Run: headless pygame with SDL's dummy video driver; simulated clock (each Clock.tick advances the game by its frame time, no real sleeping); random seed 0; keys injected as events and as key.get_pressed() state; no mouse input.
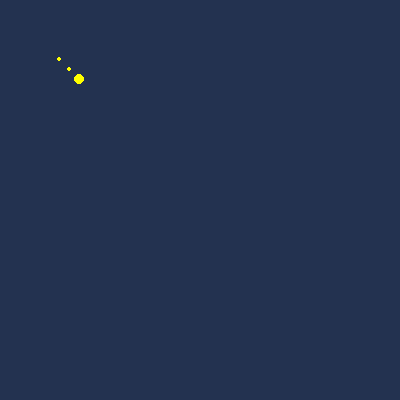
Frame 1 of 4 · flips 1–60 · no input
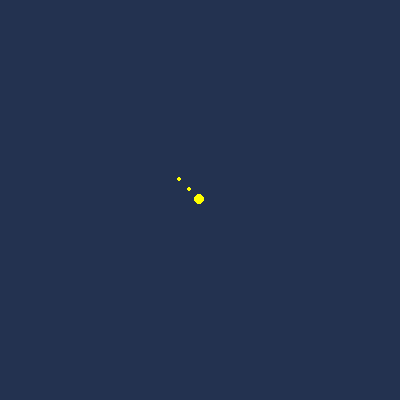
Frame 2 of 4 · flips 61–180 · tapped SPACE, RETURN · held RIGHT (→), D
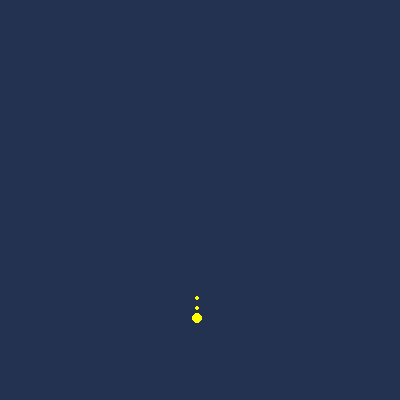
Frame 3 of 4 · flips 181–300 · held DOWN (↓), S
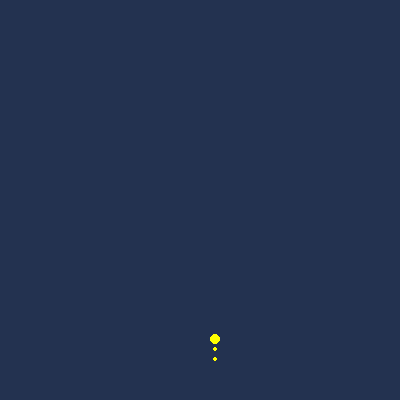
Frame 4 of 4 · flips 301–420 · held LEFT (←), A, UP (↑), W

The pygame program that drew these frames:

import pygame
import sys
import time
import random

from pygame.locals import *

pygame.init()
FPS = 30
fpsClock = pygame.time.Clock()

DISPLAYSURF = pygame.display.set_mode((400, 400), 0, 0)
pygame.display.set_caption('What_The_Duck')

# color palette
dark_blue = (35, 50, 80)
blue = (50, 150, 255)
yellow = (255, 255, 0)


class Node:
    # initialize for find_best_path. need to better understand this
    def __init__(self, parent=None, position=None):
        self.parent = parent
        self.position = position

        self.g = 0
        self.h = 0
        self.f = 0

    def __eq__(self, other):
        return self.position == other.position


def find_best_path(maze, start, end):

    # create start and end nodes
    start_node = Node(None, start)
    start_node.g = start_node.h = start_node.f = 0
    end_node = Node(None, end)
    end_node.g = end_node.h = end_node.f = 0

    # inititalize both open and closed lists
    open_list = []
    closed_list = []

    # add the start node
    open_list.append(start_node)

    # loop until you find the end
    while len(open_list) > 0:

        # get current node
        current_node = open_list[0]
        current_index = 0
        for index, item in enumerate(open_list):
            if item.f < current_node.f:
                current_node = item
                current_index = index

        # pop current off open list and add to closed list
        open_list.pop(current_index)
        closed_list.append(current_node)

        # found the goal
        if current_node == end_node:
            path = []
            current = current_node
            while current is not None:
                path.append(current.position)
                current = current.parent
            return path[::-1] # Return reversed path

        # Generate children
        children = []
        for new_position in [(0, -1), (0, 1), (-1, 0), (1, 0), (-1, -1), (-1, 1), (1, -1), (1, 1)]:

            # get node position
            node_position = (current_node.position[0] + new_position[0], current_node.position[1] + new_position[1])

            # make sure within range
            if node_position[0] > (len(maze) - 1) or node_position[0] < 0 or node_position[1] > (len(maze[len(maze) - 1]) - 1) or node_position[1] < 0 :
                continue

            # make sure walkable terrain
            if maze[node_position[0]][node_position[1]] != 0:
                continue
            # create new node
            new_node = Node(current_node, node_position)
            children.append(new_node)

        # loop through children
        for child in children:

            # child is on the closed list
            for closed_child in closed_list:
                if child == closed_child:
                    continue

            # create the f, g, and h values
            child.g = current_node.g + 1
            child.h = ((child.position[0] - end_node.position[0]) ** 2) + ((child.position[1] - end_node.position[1]) **2)
            child.f = child.g + child.h

            # child is already in the open list
            for open_node in open_list:
                if child == open_node and child.g > open_node.g:
                    continue

            #add the child to the open list
            open_list.append(child)


def move_to(item, coord):
    # gives items new location and draws on display surface
    # time delay is to immitate speed, need a surefire way to decide this,
    # pixel movement? path[index] % 2?
    if item == 'food':
        pygame.draw.circle(DISPLAYSURF, blue, (coord), 2, 0)
    if item == 'mommaDuck':
        time.sleep(.01)
        pygame.draw.circle(DISPLAYSURF, yellow, (coord), 5, 0)
    if item == 'babyDuck':
        time.sleep(.0005)
        pygame.draw.circle(DISPLAYSURF, yellow, (coord), 2, 0)


def main():

    # starting variables

    maze = [[0] * 400] * 400
    food = (200, 200)
    score = 0
    mDuck = (20, 20)
    index = 0
    new_food = True

    # main game loop
    while True:

        # repeatedly draw/refresh display surface
        DISPLAYSURF.fill(dark_blue)

        # creates new path if there is a new target
        if new_food is True:
            path = find_best_path(maze, mDuck, food)
            index = 0
            new_food = False

        mDuck = path[index]
        move_to('mommaDuck', path[index])

        # immitates following by picking 10 locations in path behind momma
        if index > 10:
            move_to('babyDuck', path[index - 10])
        else:
            move_to('babyDuck', path[index])
        if index > 20:
            move_to('babyDuck', path[index - 20])
        else:
            move_to('babyDuck', path[index])
        print (path[index])

        # if momma finds food, make new food
        # i want to have a food limit, a belly limit. when reached, babies wandered.
        # belly slowly empties, when empty, momma finds babies, and continues hunt
        while mDuck == food:
            path = 0
            index = 0
            new_food = True
            food = (random.randint(0, 400), random.randint(0, 400))
            score += 1
            print(score)

        index += 1
        # exit window button
        pygame.display.update()
        for event in pygame.event.get():

            if event.type == QUIT:
                pygame.quit()
                sys.exit()

            fpsClock.tick(FPS)


if __name__ == '__main__':
    main()
